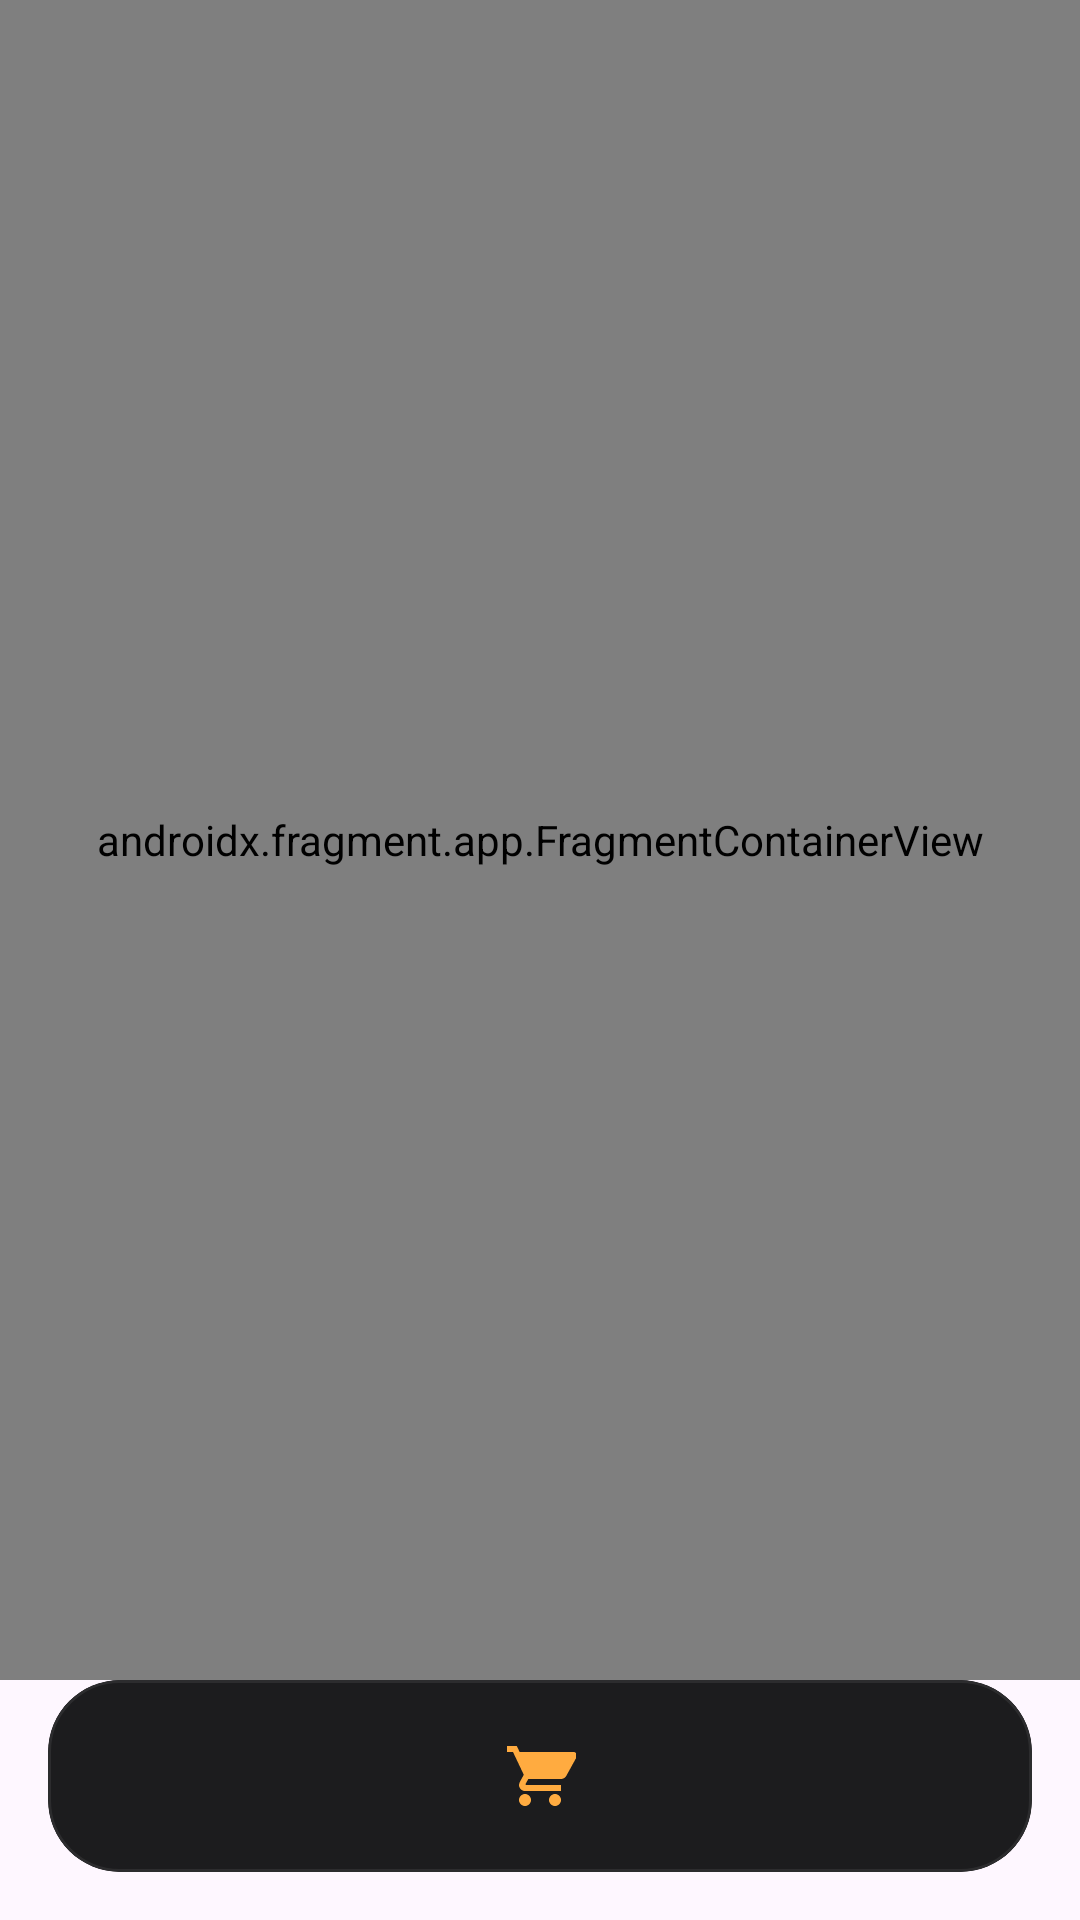

Here is an Android app screen rendered from its layout file. Give the layout XML and the strings, colors and styles it references.
<!-- AndroidManifest.xml: application theme Theme.Lab1 -->
<!-- res/layout/activity_main_host.xml -->
<?xml version="1.0" encoding="utf-8"?>
<androidx.constraintlayout.widget.ConstraintLayout
    xmlns:android="http://schemas.android.com/apk/res/android"
    xmlns:app="http://schemas.android.com/apk/res-auto"
    android:layout_width="match_parent"
    android:layout_height="match_parent">

    <androidx.fragment.app.FragmentContainerView
        android:id="@+id/navHost"
        android:name="androidx.navigation.fragment.NavHostFragment"
        android:layout_width="0dp"
        android:layout_height="0dp"
        app:navGraph="@navigation/nav_graph"
        app:defaultNavHost="true"
        app:layout_constraintTop_toTopOf="parent"
        app:layout_constraintBottom_toTopOf="@id/bottomCard"
        app:layout_constraintStart_toStartOf="parent"
        app:layout_constraintEnd_toEndOf="parent"/>

    <com.google.android.material.card.MaterialCardView
        android:id="@+id/bottomCard"
        android:layout_width="0dp"
        android:layout_height="wrap_content"
        android:layout_margin="16dp"
        app:cardCornerRadius="24dp"
        app:cardElevation="0dp"
        app:cardBackgroundColor="@color/nav_background"
        app:strokeColor="@color/nav_indicator"
        app:strokeWidth="1dp"
        app:layout_constraintBottom_toBottomOf="parent"
        app:layout_constraintStart_toStartOf="parent"
        app:layout_constraintEnd_toEndOf="parent">

        <com.google.android.material.bottomnavigation.BottomNavigationView
            android:id="@+id/bottomNavigation"
            android:layout_width="match_parent"
            android:layout_height="64dp"
            android:background="@android:color/transparent"
            app:menu="@menu/bottom_menu"
            app:itemIconTint="@color/bottom_nav_color"
            app:itemTextColor="@color/bottom_nav_color"
            app:itemRippleColor="#33FFFFFF"
            app:labelVisibilityMode="unlabeled"
            app:elevation="0dp"/>

    </com.google.android.material.card.MaterialCardView>

</androidx.constraintlayout.widget.ConstraintLayout>
<!-- resources referenced by this layout -->
<resources>
  <color name="nav_background">#1C1C1E</color>
  <color name="nav_indicator">#2C2C2E</color>
  <style name="Theme.Lab1" parent="Theme.Material3.Light.NoActionBar">
          <item name="colorPrimary">#1C1C1E</item>
          <item name="colorOnPrimary">@color/white</item>
          <item name="colorPrimaryContainer">@color/blue_container</item>
          <item name="colorSecondaryContainer">@color/nav_indicator</item>
          <item name="colorOnSecondaryContainer">@color/nav_active</item>
          <item name="colorControlHighlight">#33FFFFFF</item>
          <item name="elevationOverlayEnabled">false</item>
          <item name="android:statusBarColor">@color/status_bar</item>
          <item name="android:windowLightStatusBar">false</item>
          <item name="materialButtonStyle">@style/WhiteButtonStyle</item>
      </style>
  <color name="white">#FFFFFFFF</color>
  <color name="blue_container">#FF0A5C00</color>
  <color name="nav_active">#00FF41</color>
  <color name="status_bar">#000000</color>
  <style name="WhiteButtonStyle" parent="Widget.Material3.Button">
          <item name="backgroundTint">@color/white</item>
          <item name="android:textColor">#000000</item>
      </style>
</resources>
